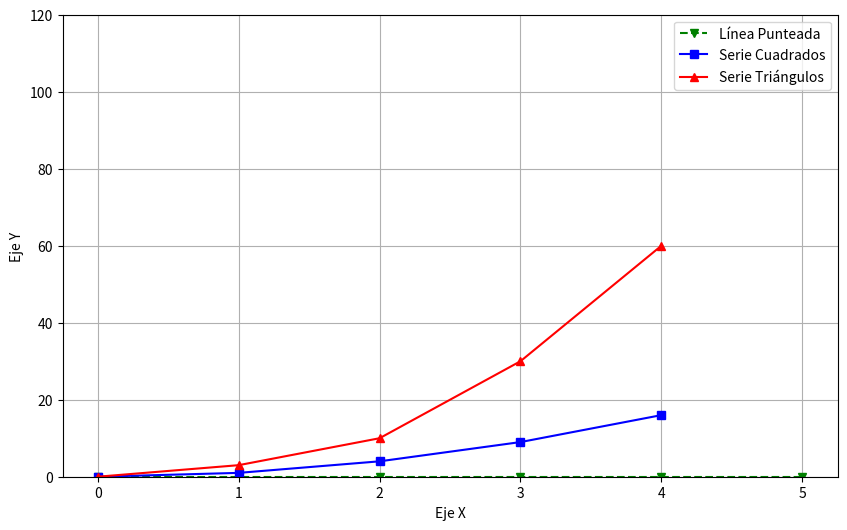

Write Python code to recreate this figure.
import matplotlib.pyplot as plt
import numpy as np

xpoints1 = np.array([0, 1, 2, 3, 4, 5])
ypoints1 = np.array([0, 0, 0, 0, 0, 0])

x_squares = np.array([0, 1, 2, 3, 4])
y_squares = np.array([0, 1, 4, 9, 16])

x_triangles = np.array([0, 1, 2, 3, 4])
y_triangles = np.array([0, 3, 10, 30, 60])

plt.figure(figsize=(10, 6))
plt.ylim(0, 120)

plt.plot(xpoints1, ypoints1, linestyle='--', color='green', label='Línea Punteada', marker='v')
plt.plot(x_squares, y_squares, 'bs-', label='Serie Cuadrados')
plt.plot(x_triangles, y_triangles, 'r^-', label='Serie Triángulos')

plt.xlabel('Eje X')
plt.ylabel('Eje Y')
plt.grid(True)
plt.legend()

plt.show()